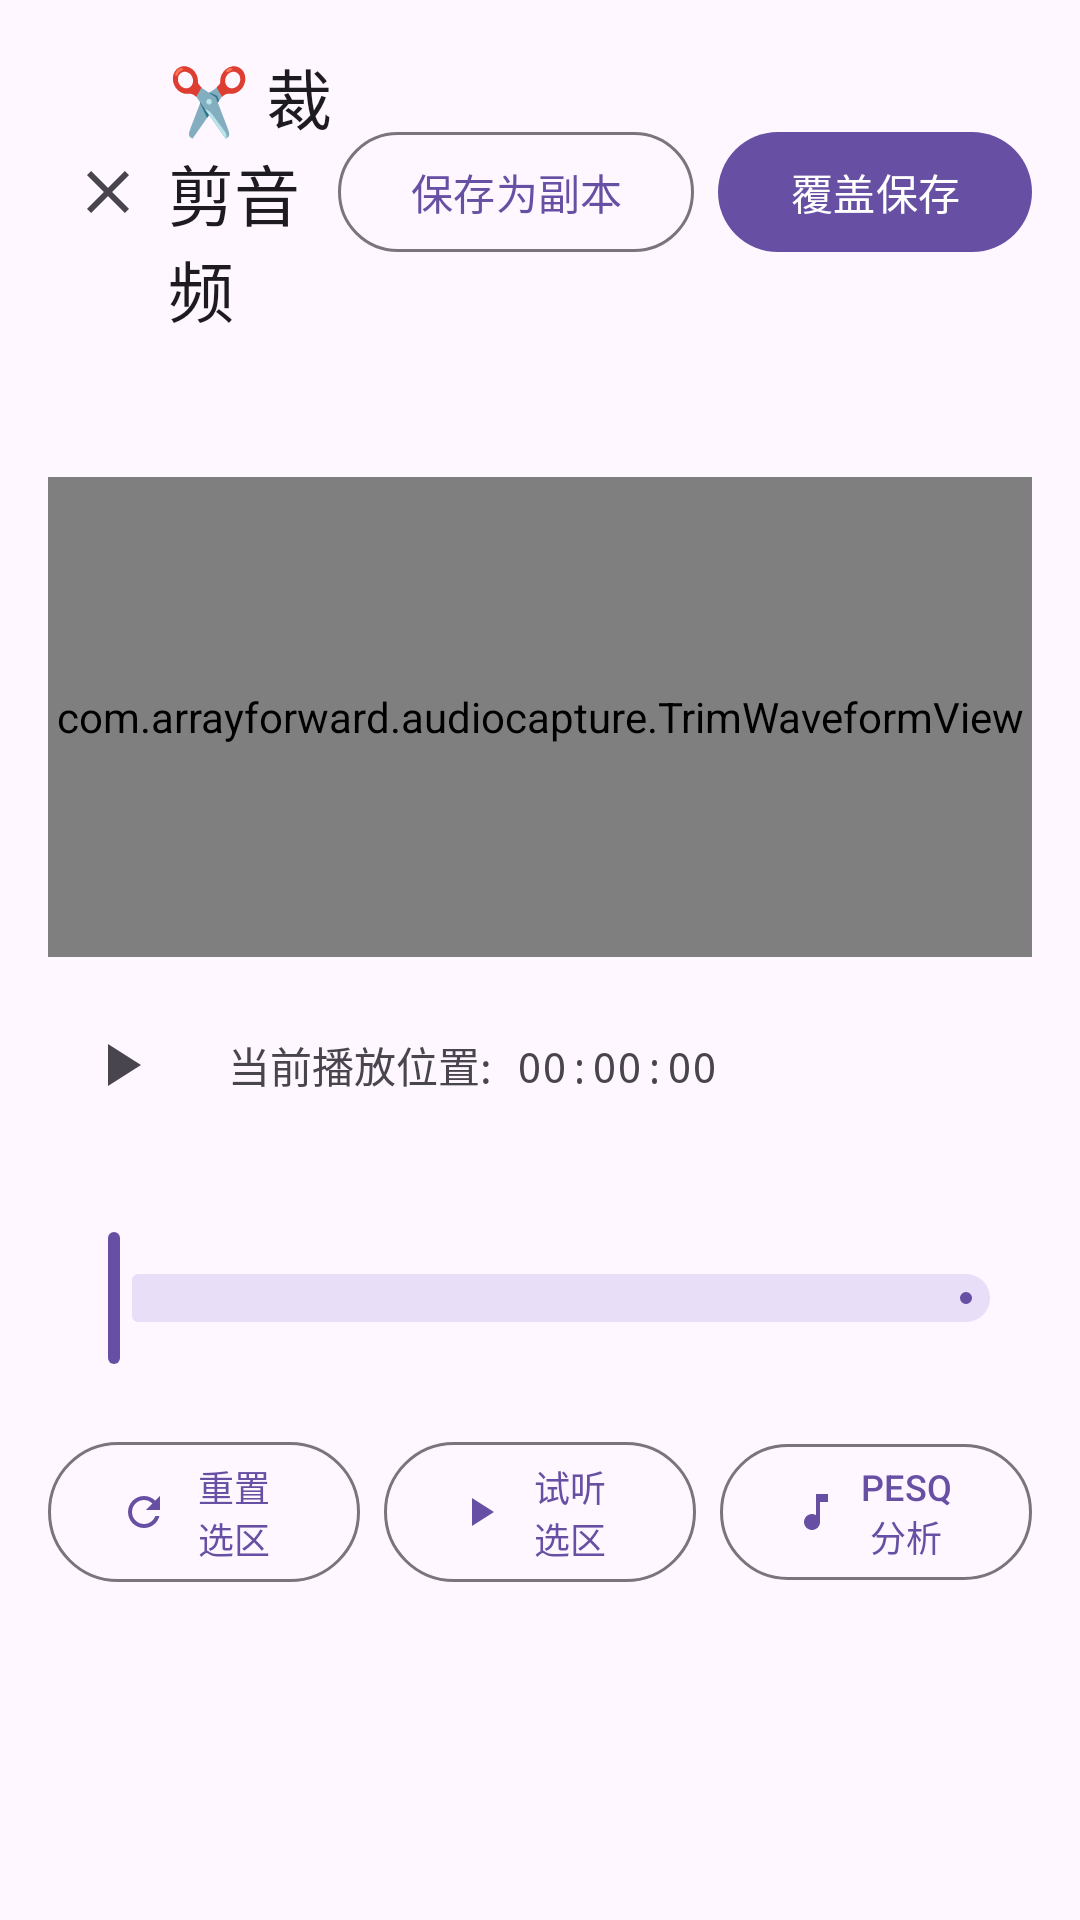

Reconstruct the res/layout file that produces this screen, plus the resources it refers to.
<!-- AndroidManifest.xml: application theme Theme.AudioCapture -->
<!-- res/layout/activity_trim.xml -->
<?xml version="1.0" encoding="utf-8"?>
<LinearLayout xmlns:android="http://schemas.android.com/apk/res/android"
    xmlns:app="http://schemas.android.com/apk/res-auto"
    android:layout_width="match_parent"
    android:layout_height="match_parent"
    android:orientation="vertical"
    android:padding="16dp">

    <LinearLayout
        android:layout_width="match_parent"
        android:layout_height="wrap_content"
        android:gravity="center_vertical"
        android:orientation="horizontal">

        <ImageButton
            android:id="@+id/btnClose"
            android:layout_width="40dp"
            android:layout_height="40dp"
            android:background="?attr/selectableItemBackgroundBorderless"
            android:contentDescription="@string/action_close"
            android:src="@drawable/ic_close" />

        <TextView
            android:id="@+id/toolbarTitle"
            android:layout_width="0dp"
            android:layout_height="wrap_content"
            android:layout_weight="1"
            android:text="@string/title_trim"
            android:textAppearance="@style/TextAppearance.Material3.TitleLarge" />

        <com.google.android.material.button.MaterialButton
            android:id="@+id/btnSaveCopy"
            style="@style/Widget.Material3.Button.OutlinedButton"
            android:layout_width="wrap_content"
            android:layout_height="wrap_content"
            android:text="@string/btn_save_copy" />

        <com.google.android.material.button.MaterialButton
            android:id="@+id/btnOverwrite"
            android:layout_width="wrap_content"
            android:layout_height="wrap_content"
            android:layout_marginStart="8dp"
            android:text="@string/btn_overwrite" />
    </LinearLayout>

    <TextView
        android:id="@+id/trimInfo"
        android:layout_width="wrap_content"
        android:layout_height="wrap_content"
        android:layout_marginTop="16dp"
        android:textSize="14sp" />

    <com.arrayforward.audiocapture.TrimWaveformView
        android:id="@+id/trimWaveform"
        android:layout_width="match_parent"
        android:layout_height="160dp"
        android:layout_marginTop="12dp"
        android:background="@drawable/bg_waveform" />

    <LinearLayout
        android:layout_width="match_parent"
        android:layout_height="wrap_content"
        android:layout_marginTop="12dp"
        android:gravity="center_vertical"
        android:orientation="horizontal">

        <ImageButton
            android:id="@+id/btnPlayPause"
            android:layout_width="48dp"
            android:layout_height="48dp"
            android:background="?attr/selectableItemBackgroundBorderless"
            android:contentDescription="@string/action_play"
            android:src="@drawable/ic_play" />

        <TextView
            android:id="@+id/playPosition"
            android:layout_width="wrap_content"
            android:layout_height="wrap_content"
            android:layout_marginStart="12dp"
            android:fontFamily="monospace"
            android:text="@string/play_position_default"
            android:textSize="14sp" />
    </LinearLayout>

    <LinearLayout
        android:layout_width="match_parent"
        android:layout_height="wrap_content"
        android:layout_marginTop="8dp"
        android:orientation="horizontal">

        <TextView
            android:id="@+id/startLabel"
            android:layout_width="0dp"
            android:layout_height="wrap_content"
            android:layout_weight="1"
            android:fontFamily="monospace"
            android:textSize="13sp" />

        <TextView
            android:id="@+id/endLabel"
            android:layout_width="wrap_content"
            android:layout_height="wrap_content"
            android:fontFamily="monospace"
            android:textSize="13sp" />
    </LinearLayout>

    <com.google.android.material.slider.RangeSlider
        android:id="@+id/rangeSlider"
        android:layout_width="match_parent"
        android:layout_height="wrap_content"
        android:layout_marginTop="4dp" />

    <LinearLayout
        android:layout_width="match_parent"
        android:layout_height="wrap_content"
        android:layout_marginTop="20dp"
        android:gravity="center"
        android:orientation="horizontal">

        <com.google.android.material.button.MaterialButton
            android:id="@+id/btnReset"
            style="@style/Widget.Material3.Button.OutlinedButton"
            android:layout_width="0dp"
            android:layout_height="wrap_content"
            android:layout_weight="1"
            android:text="@string/btn_reset"
            android:textSize="12sp"
            app:icon="@drawable/ic_refresh"
            app:iconPadding="4dp"
            app:iconSize="16dp" />

        <com.google.android.material.button.MaterialButton
            android:id="@+id/btnAudition"
            style="@style/Widget.Material3.Button.OutlinedButton"
            android:layout_width="0dp"
            android:layout_height="wrap_content"
            android:layout_marginStart="8dp"
            android:layout_weight="1"
            android:text="@string/btn_audition"
            android:textSize="12sp"
            app:icon="@drawable/ic_play"
            app:iconPadding="4dp"
            app:iconSize="16dp" />

        <com.google.android.material.button.MaterialButton
            android:id="@+id/btnPesq"
            style="@style/Widget.Material3.Button.OutlinedButton"
            android:layout_width="0dp"
            android:layout_height="wrap_content"
            android:layout_marginStart="8dp"
            android:layout_weight="1"
            android:text="@string/btn_pesq"
            android:textSize="12sp"
            app:icon="@drawable/ic_music_note"
            app:iconPadding="4dp"
            app:iconSize="16dp" />
    </LinearLayout>

</LinearLayout>
<!-- resources referenced by this layout -->
<resources>
  <!-- drawable ic_close (drawable) -->
  ﻿<vector xmlns:android="http://schemas.android.com/apk/res/android" android:width="24dp" android:height="24dp" android:viewportWidth="24" android:viewportHeight="24" android:tint="?attr/colorControlNormal"><path android:fillColor="@android:color/white" android:pathData="M19,6.41L17.59,5 12,10.59 6.41,5 5,6.41 10.59,12 5,17.59 6.41,19 12,13.41 17.59,19 19,17.59 13.41,12z"/></vector>
  <!-- drawable ic_music_note (drawable) -->
  ﻿<vector xmlns:android="http://schemas.android.com/apk/res/android" android:width="24dp" android:height="24dp" android:viewportWidth="24" android:viewportHeight="24" android:tint="?attr/colorControlNormal"><path android:fillColor="@android:color/white" android:pathData="M12,3v10.55c-0.59,-0.34 -1.27,-0.55 -2,-0.55 -2.21,0 -4,1.79 -4,4s1.79,4 4,4 4,-1.79 4,-4V7h4V3h-6z"/></vector>
  <!-- drawable ic_play (drawable) -->
  ﻿<vector xmlns:android="http://schemas.android.com/apk/res/android" android:width="24dp" android:height="24dp" android:viewportWidth="24" android:viewportHeight="24" android:tint="?attr/colorControlNormal"><path android:fillColor="@android:color/white" android:pathData="M8,5v14l11,-7z"/></vector>
  <!-- drawable ic_refresh (drawable) -->
  ﻿<vector xmlns:android="http://schemas.android.com/apk/res/android" android:width="24dp" android:height="24dp" android:viewportWidth="24" android:viewportHeight="24" android:tint="?attr/colorControlNormal"><path android:fillColor="@android:color/white" android:pathData="M17.65,6.35C16.2,4.9 14.21,4 12,4c-4.42,0 -7.99,3.58 -7.99,8s3.57,8 7.99,8c3.73,0 6.84,-2.55 7.73,-6h-2.08c-0.82,2.33 -3.04,4 -5.65,4 -3.31,0 -6,-2.69 -6,-6s2.69,-6 6,-6c1.66,0 3.14,0.69 4.22,1.78L13,11h7V4l-2.35,2.35z"/></vector>
  <string name="action_close">关闭</string>
  <string name="action_play">播放</string>
  <string name="btn_audition">试听选区</string>
  <string name="btn_overwrite">覆盖保存</string>
  <string name="btn_pesq">PESQ 分析</string>
  <string name="btn_reset">重置选区</string>
  <string name="btn_save_copy">保存为副本</string>
  <string name="play_position_default">当前播放位置: 00:00:00</string>
  <string name="title_trim">✂️ 裁剪音频</string>
  <style name="Theme.AudioCapture" parent="Theme.Material3.DayNight.NoActionBar">
          <item name="colorPrimary">@color/purple_500</item>
          <item name="colorOnPrimary">@color/white</item>
          <item name="android:statusBarColor">?attr/colorSurface</item>
      </style>
  <color name="purple_500">#FF6750A4</color>
  <color name="white">#FFFFFFFF</color>
</resources>
